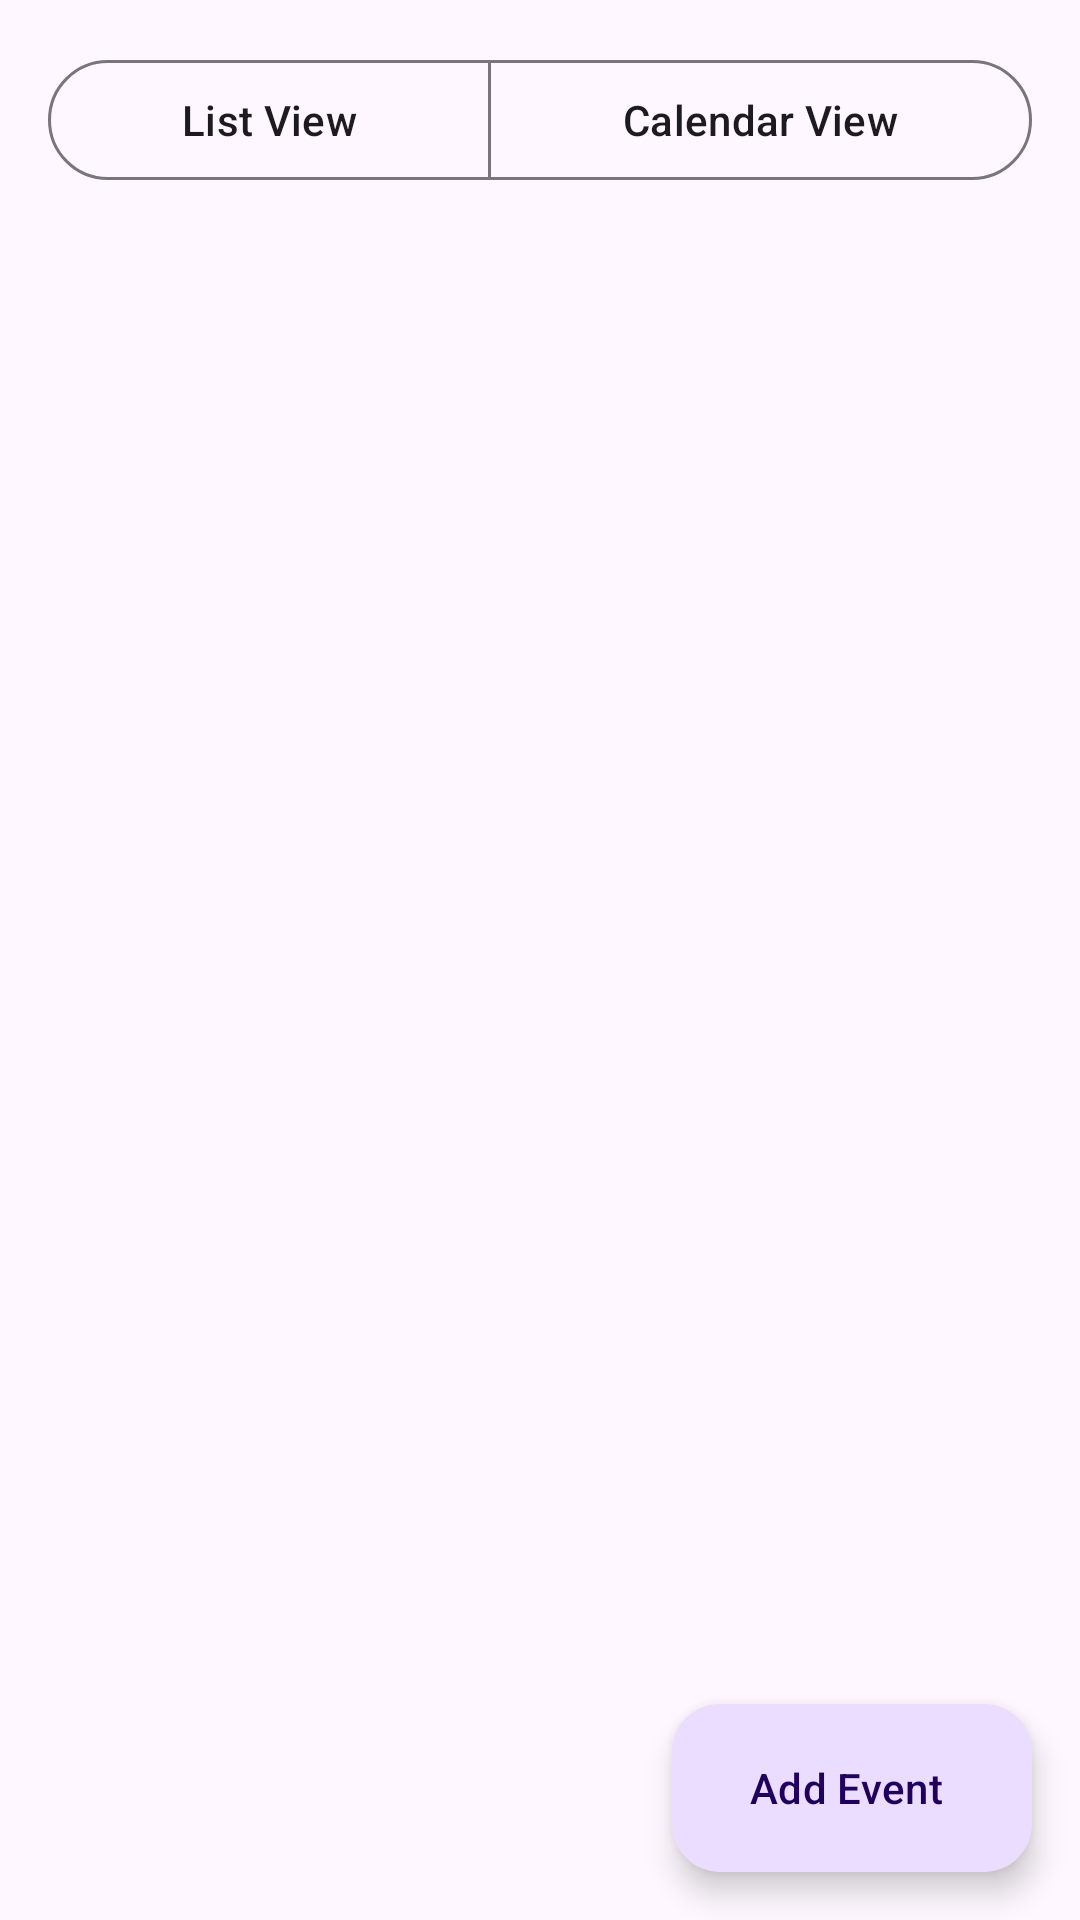

Reconstruct the res/layout file that produces this screen, plus the resources it refers to.
<!-- AndroidManifest.xml: application theme Theme.Material3.DayNight.NoActionBar -->
<!-- res/layout/fragment_events.xml -->
<?xml version="1.0" encoding="utf-8"?>
<androidx.constraintlayout.widget.ConstraintLayout xmlns:android="http://schemas.android.com/apk/res/android"
    xmlns:app="http://schemas.android.com/apk/res-auto"
    xmlns:tools="http://schemas.android.com/tools"
    android:layout_width="match_parent"
    android:layout_height="match_parent"
    android:orientation="vertical"
    tools:context=".EventsFragment">

    <com.google.android.material.button.MaterialButtonToggleGroup
        android:id="@+id/toggle_button_group"
        android:layout_width="match_parent"
        android:layout_height="wrap_content"
        android:layout_gravity="center"
        android:layout_margin="16dp"
        app:layout_constraintTop_toTopOf="parent"
        app:singleSelection="true">

        <com.google.android.material.button.MaterialButton
            style="?attr/materialButtonOutlinedStyle"
            android:id="@+id/list_view_button"
            android:layout_width="wrap_content"
            android:layout_height="wrap_content"
            android:layout_weight="1"
            android:text="List View" />

        <com.google.android.material.button.MaterialButton
            style="?attr/materialButtonOutlinedStyle"
            android:id="@+id/calendar_view_button"
            android:layout_width="wrap_content"
            android:layout_height="wrap_content"
            android:layout_weight="1"
            android:text="Calendar View" />
    </com.google.android.material.button.MaterialButtonToggleGroup>

    <androidx.recyclerview.widget.RecyclerView
        android:id="@+id/recycler_view_events"
        android:layout_width="0dp"
        android:layout_height="0dp"
        android:padding="16dp"
        app:layout_constraintTop_toBottomOf="@+id/toggle_button_group"
        app:layout_constraintBottom_toBottomOf="parent"
        app:layout_constraintStart_toStartOf="parent"
        app:layout_constraintEnd_toEndOf="parent"
        app:layoutManager="androidx.recyclerview.widget.LinearLayoutManager" />

    <com.google.android.material.floatingactionbutton.ExtendedFloatingActionButton
        android:id="@+id/add_event_fab"
        android:layout_width="wrap_content"
        android:layout_height="wrap_content"
        android:text="Add Event"
        android:icon="@drawable/ic_add"
        app:layout_constraintBottom_toBottomOf="parent"
        app:layout_constraintEnd_toEndOf="parent"
        android:layout_margin="16dp"/>

    
    <LinearLayout
        android:id="@+id/calendar_view_container"
        android:layout_width="wrap_content"
        android:layout_height="0dp"
        android:orientation="vertical"
        android:visibility="gone"
        app:layout_constraintTop_toBottomOf="@+id/toggle_button_group"
        app:layout_constraintStart_toStartOf="parent"
        app:layout_constraintEnd_toEndOf="parent"
        app:layout_constraintBottom_toBottomOf="parent"
        android:layout_marginTop="16dp">

        <DatePicker
            android:id="@+id/date_picker"
            android:layout_width="wrap_content"
            android:layout_height="wrap_content"
            android:datePickerMode="calendar" />

        <androidx.recyclerview.widget.RecyclerView
            android:id="@+id/calendar_recycler_view"
            android:layout_width="match_parent"
            android:layout_height="wrap_content"
            android:layout_marginTop="16dp"
            android:layout_marginBottom="16dp" />
    </LinearLayout>
</androidx.constraintlayout.widget.ConstraintLayout>
<!-- resources referenced by this layout -->
<resources>

</resources>
